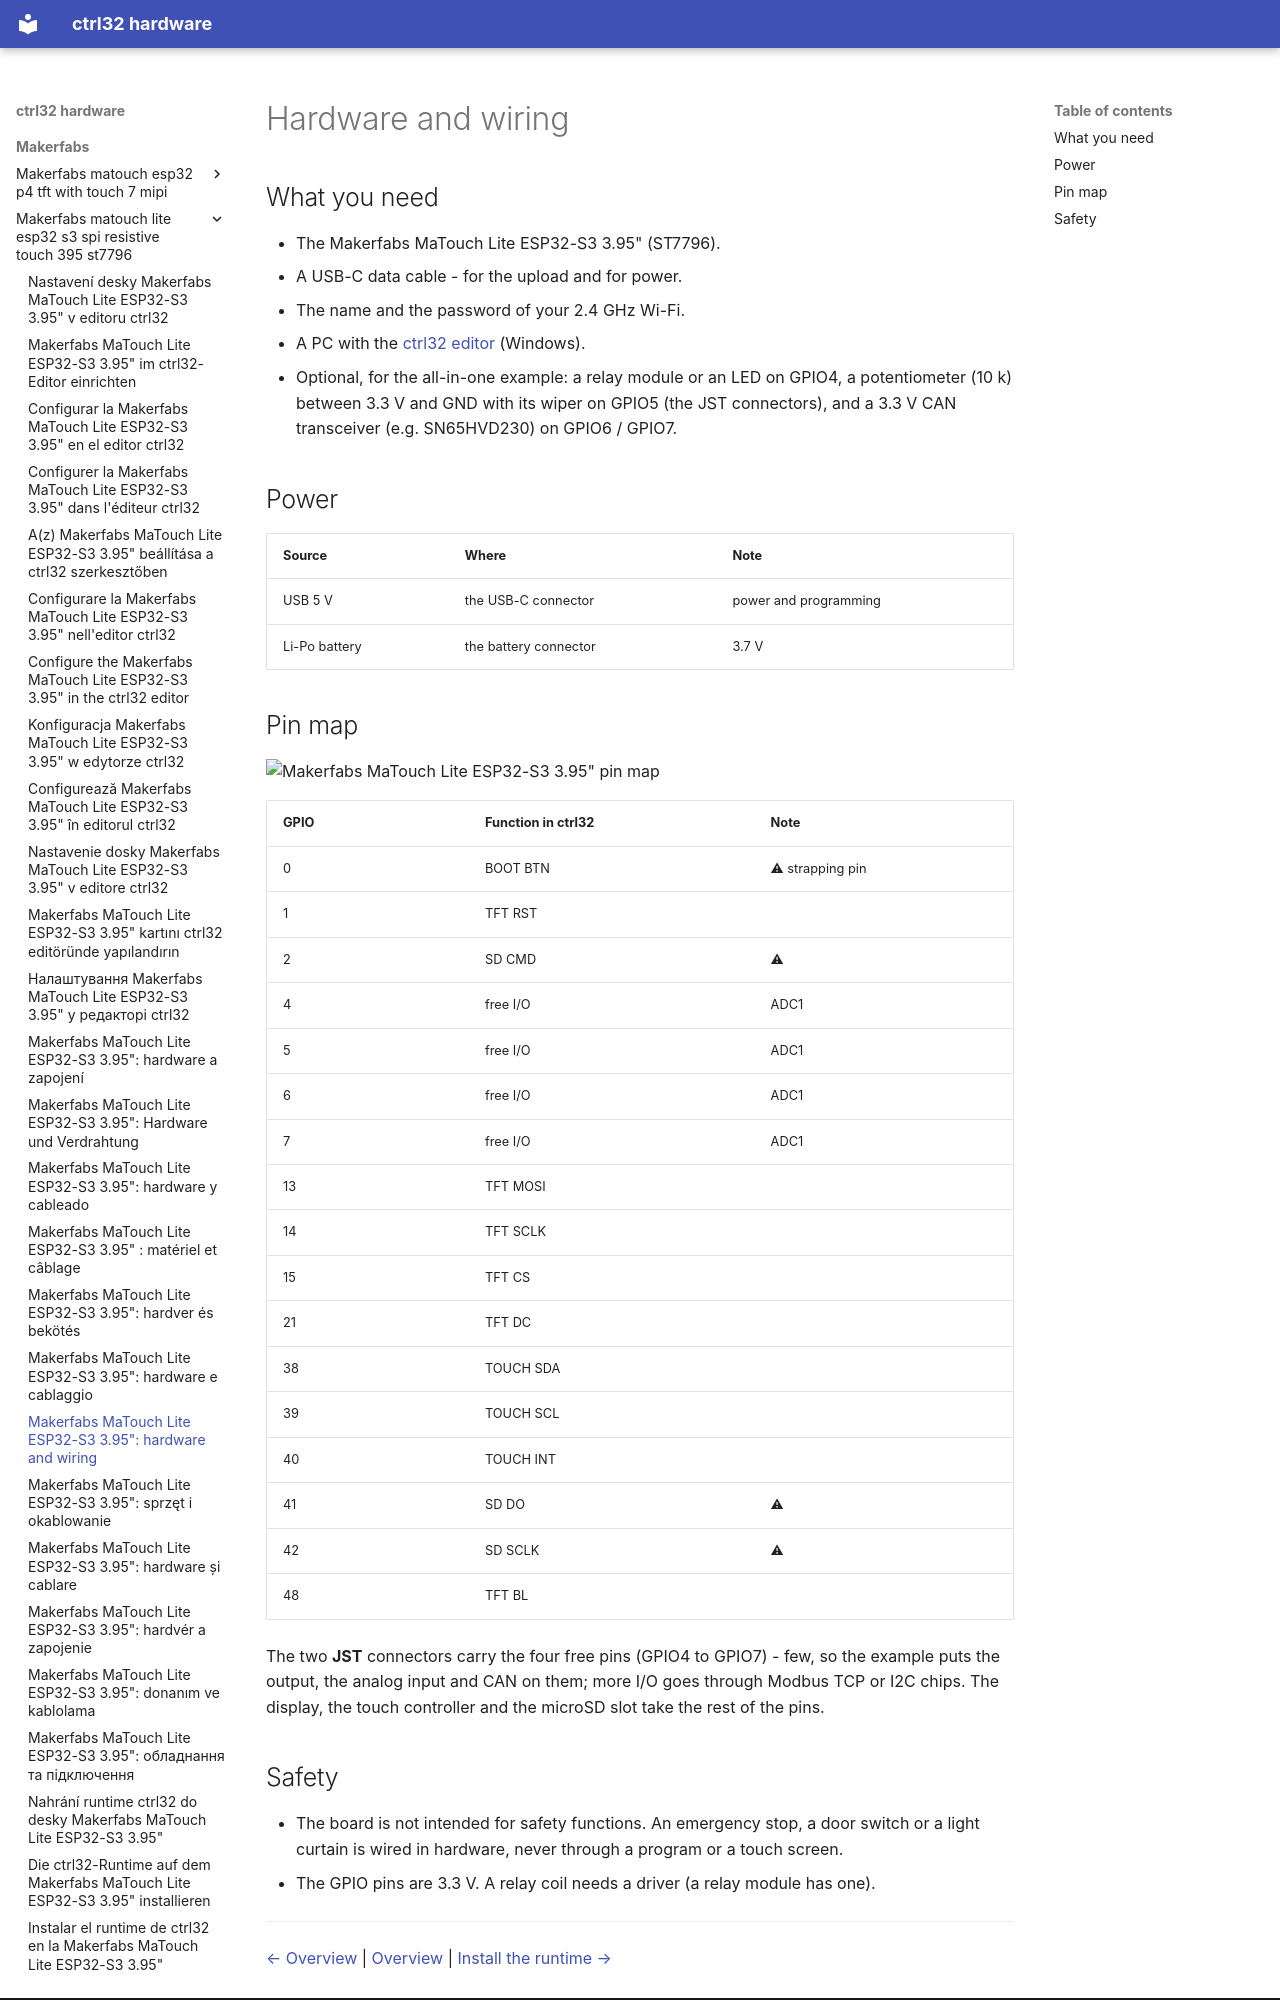

repository: ctrl32/hardware · page: makerfabs/makerfabs-matouch-lite-esp32-s3-spi-resistive-touch-395-st7796/hardware/index.html · generator: mkdocs

---
title: 'Makerfabs MaTouch Lite ESP32-S3 3.95": hardware and wiring'
slug: hardware
sidebar_position: 20
image: pinout/pinout.png
image_alt: Makerfabs MaTouch Lite ESP32-S3 3.95" pin map
tags:
- esp32-s3
- display
- touch
- hmi
- wifi
- makerfabs
---

# Hardware and wiring

## What you need

- The Makerfabs MaTouch Lite ESP32-S3 3.95" (ST7796).
- A USB-C data cable - for the upload and for power.
- The name and the password of your 2.4 GHz Wi-Fi.
- A PC with the [ctrl32 editor](https://ctrl32.com/download/) (Windows).
- Optional, for the all-in-one example: a relay module or an LED on GPIO4, a potentiometer (10 k) between 3.3 V and GND with its wiper on GPIO5 (the JST connectors), and a 3.3 V CAN transceiver (e.g. SN65HVD230) on GPIO6 / GPIO7.

## Power

| Source | Where | Note |
|---|---|---|
| USB 5 V | the USB-C connector | power and programming |
| Li-Po battery | the battery connector | 3.7 V |

## Pin map

![Makerfabs MaTouch Lite ESP32-S3 3.95" pin map](pinout/pinout.png)

| GPIO | Function in ctrl32 | Note |
|---|---|---|
| 0 | BOOT BTN | ⚠ strapping pin |
| 1 | TFT RST |  |
| 2 | SD CMD | ⚠  |
| 4 | free I/O | ADC1 |
| 5 | free I/O | ADC1 |
| 6 | free I/O | ADC1 |
| 7 | free I/O | ADC1 |
| 13 | TFT MOSI |  |
| 14 | TFT SCLK |  |
| 15 | TFT CS |  |
| 21 | TFT DC |  |
| 38 | TOUCH SDA |  |
| 39 | TOUCH SCL |  |
| 40 | TOUCH INT |  |
| 41 | SD DO | ⚠  |
| 42 | SD SCLK | ⚠  |
| 48 | TFT BL |  |

The two **JST** connectors carry the four free pins (GPIO4 to GPIO7) - few,
so the example puts the output, the analog input and CAN on them; more
I/O goes through Modbus TCP or I2C chips. The display, the touch controller
and the microSD slot take the rest of the pins.
